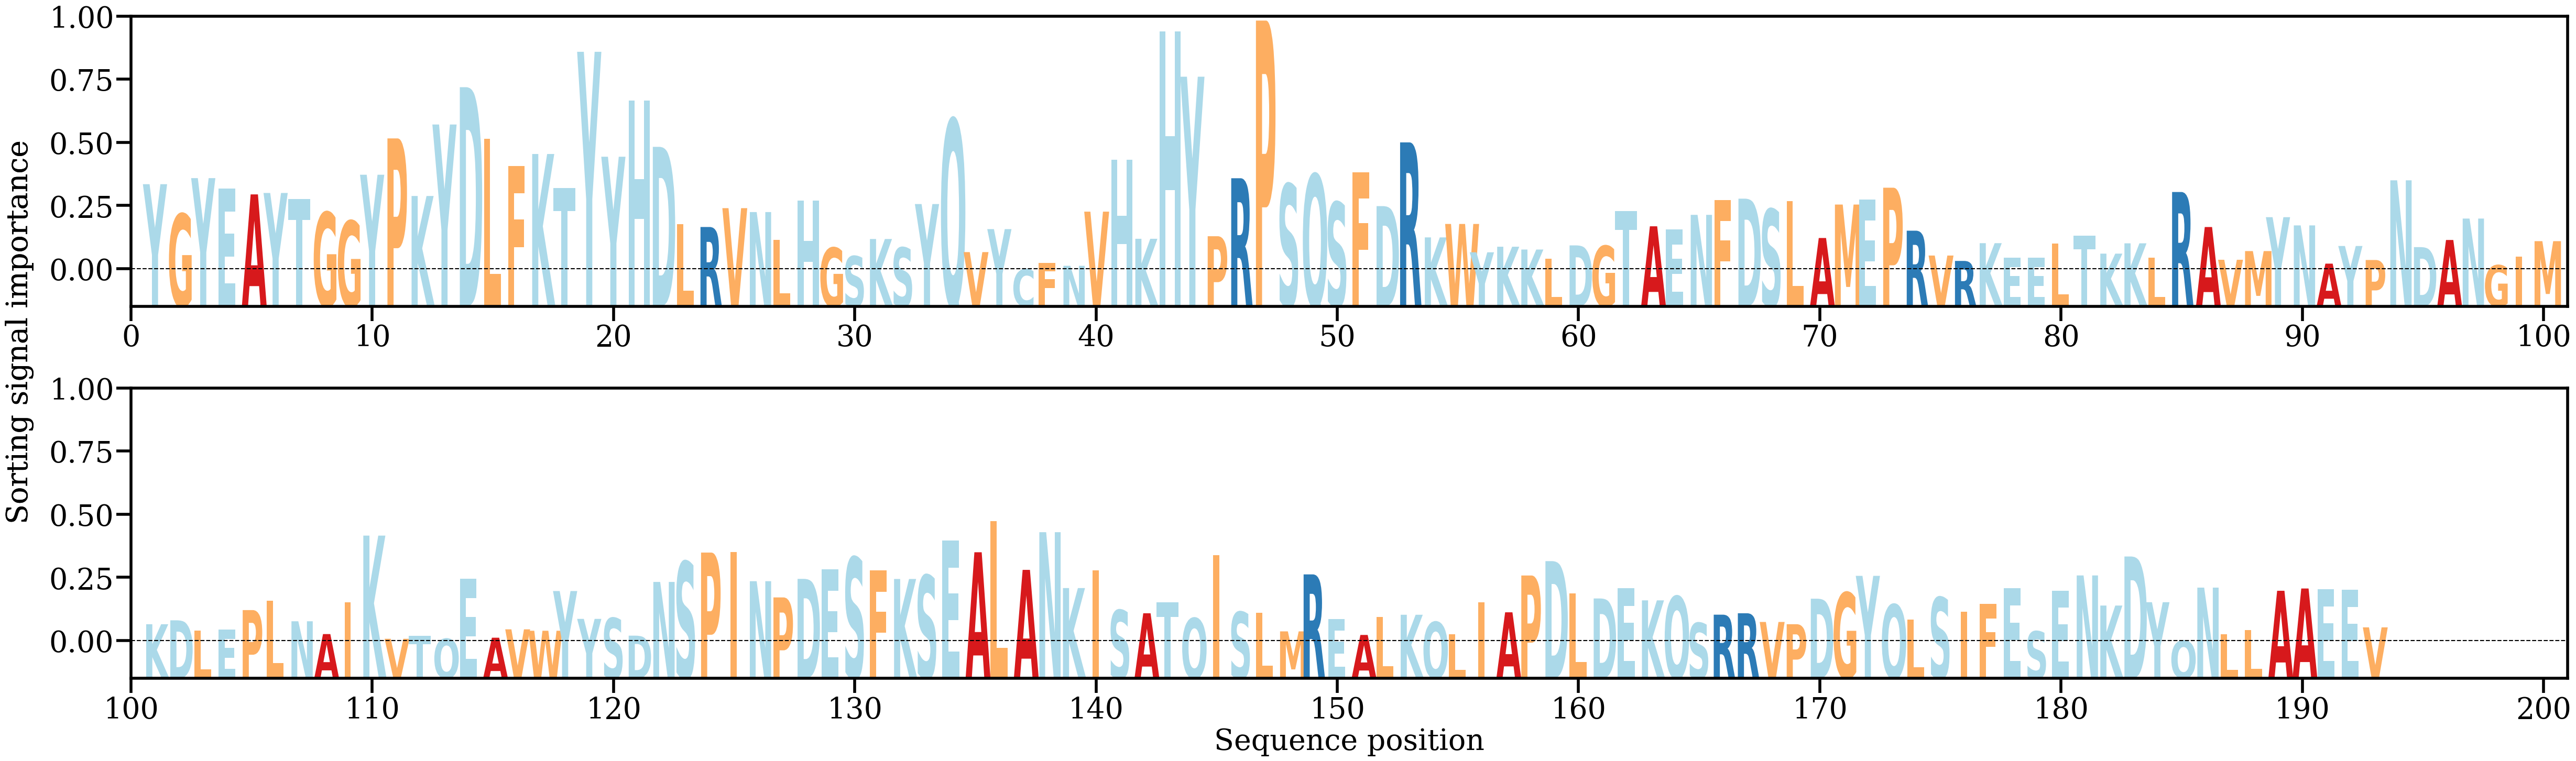

The file beside this chart, header and first rows:
AA, Alpha
Y, [0.0083836]
G, [0.00548905]
Y, [0.00897335]
E, [0.00798445]
A, [0.00738998]
Y, [0.00752785]
T, [0.00693934]
G, [0.00564295]
G, [0.00481243]
Y, [0.00930355]
P, [0.0128417]
K, [0.00723429]
Y, [0.01419399]
D, [0.01782751]
L, [0.01277839]
F, [0.01015621]
K, [0.01132243]
T, [0.0080242]
Y, [0.0212727]
Y, [0.01105739]
H, [0.01654694]
D, [0.01201889]
L, [0.00448562]
R, [0.00421501]
V, [0.0060497]
N, [0.00566922]
L, [0.00297841]
H, [0.0067634]
G, [0.00219876]
S, [0.00137381]
K, [0.00304639]
S, [0.00221476]
Y, [0.00644931]
Q, [0.014687]
V, [0.00177101]
Y, [0.00400902]
C, [0.00010184]
F, [0.0007416]
N, [0.0004373]
V, [0.00570897]
H, [0.01077469]
K, [0.00306709]
H, [0.02323581]
Y, [0.01884826]
P, [0.00331674]
R, [0.00896264]
P, [0.02431202]
S, [0.00839079]
Q, [0.00933757]
S, [0.00662306]
F, [0.00955454]
D, [0.0062482]
R, [0.01245423]
K, [0.00320316]
W, [0.00451115]
Y, [0.00175147]
K, [0.00229535]
K, [0.00202198]
L, [0.0011424]
D, [0.00242444]
... 133 more rows
